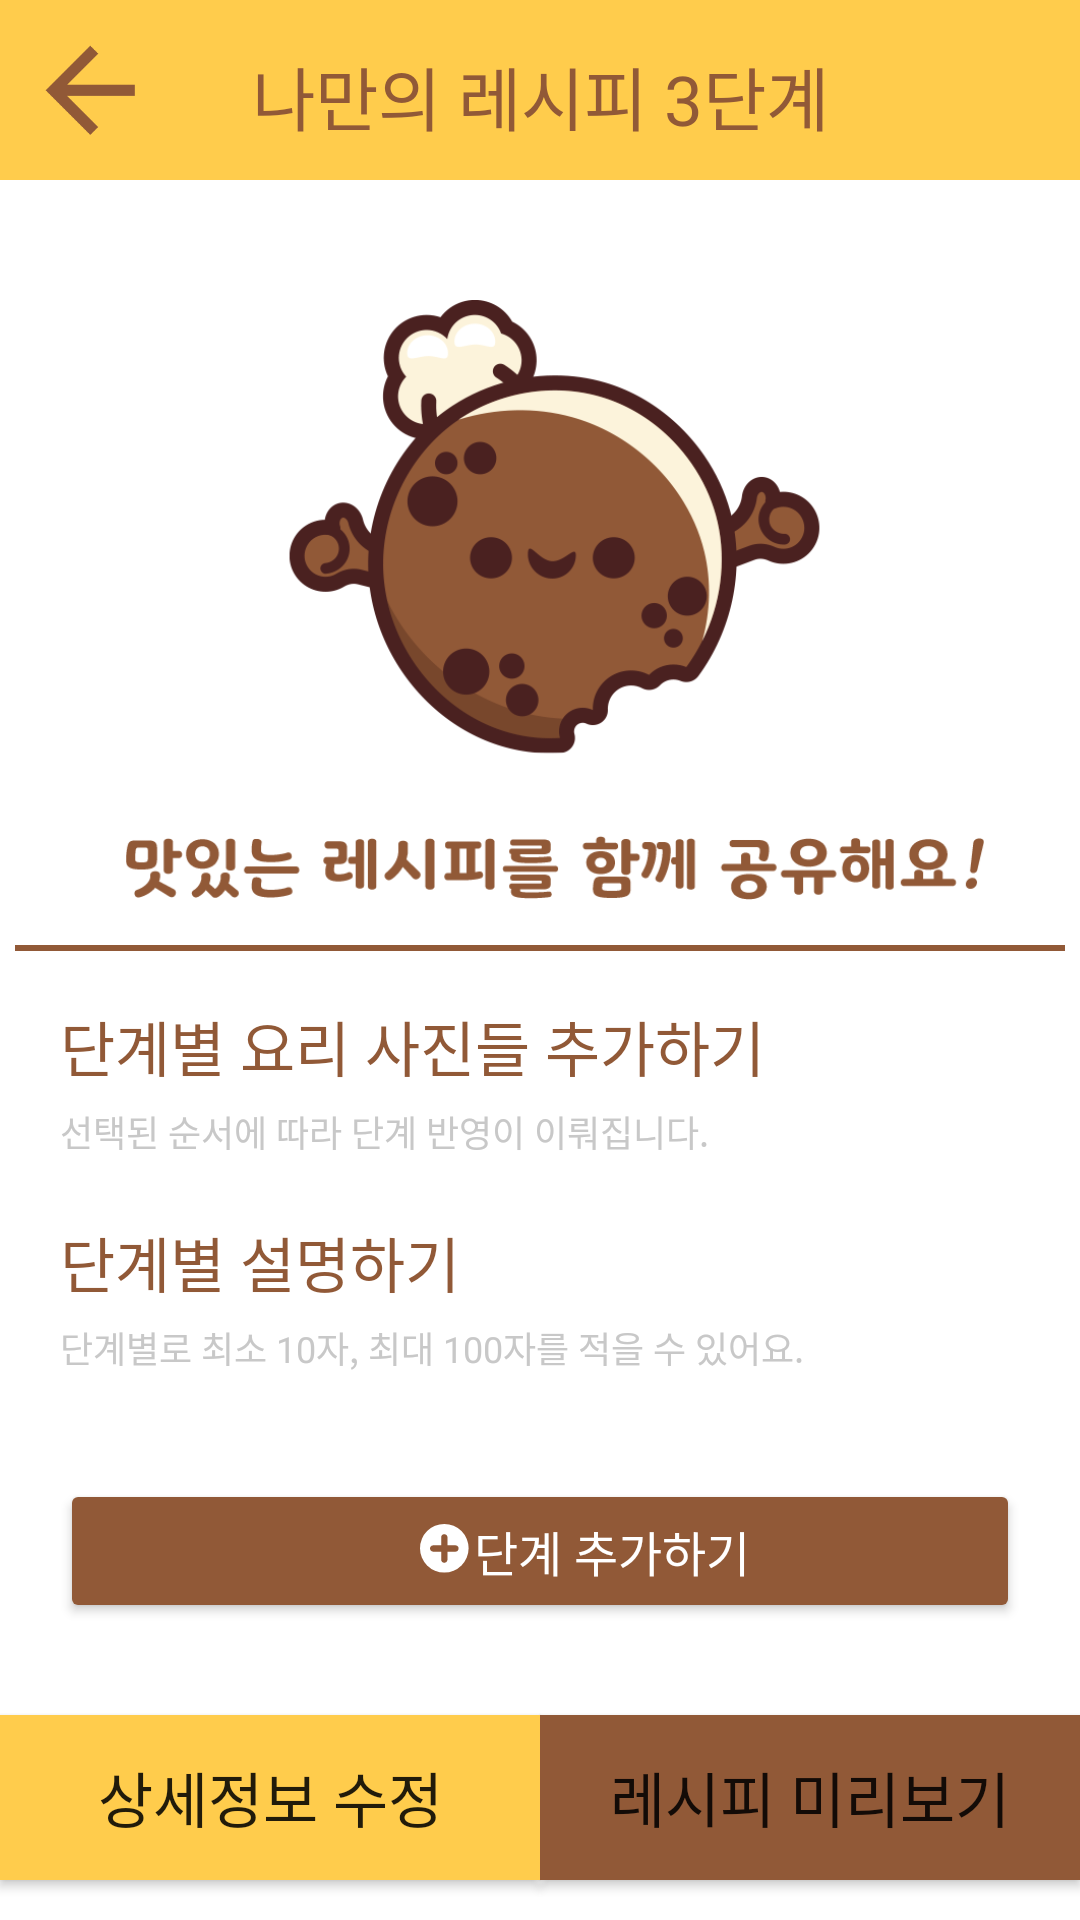

Reconstruct the res/layout file that produces this screen, plus the resources it refers to.
<!-- AndroidManifest.xml: application theme AppTheme -->
<!-- res/layout/activity_upload3.xml -->
<?xml version="1.0" encoding="utf-8"?>
<androidx.core.widget.NestedScrollView xmlns:android="http://schemas.android.com/apk/res/android"
    xmlns:app="http://schemas.android.com/apk/res-auto"
    xmlns:tools="http://schemas.android.com/tools"
    android:layout_width="match_parent"
    android:layout_height="match_parent"
    android:fillViewport="true"
    tools:context=".navigation.upload.UploadActivity3">

    <androidx.constraintlayout.widget.ConstraintLayout
        android:layout_width="match_parent"
        android:layout_height="wrap_content">

        <ImageButton
            android:id="@+id/iv_upload_cancel"
            android:layout_width="match_parent"
            android:layout_height="60dp"
            android:layout_marginTop="0dp"
            android:background="@color/bglogin"
            android:src="@drawable/arrow_back_black_24dp"
            android:scaleType="fitStart"
            android:adjustViewBounds="true"
            android:padding="15dp"
            app:layout_constraintStart_toStartOf="parent"
            app:layout_constraintTop_toTopOf="parent"
            app:layout_constraintTop_toBottomOf="@id/iv_upload_cancel"/>

        <TextView
            android:layout_width="wrap_content"
            android:layout_height="wrap_content"
            android:paddingHorizontal="30dp"
            android:text="나만의 레시피 3단계"
            android:textSize="23sp"
            android:textColor="@color/navtext"
            android:fontFamily="@font/binggraebold"
            app:layout_constraintEnd_toEndOf="parent"
            app:layout_constraintStart_toStartOf="parent"
            android:layout_marginTop="15dp"
            app:layout_constraintTop_toTopOf="@id/iv_upload_cancel"/>

        <ImageView
            android:id="@+id/iv_poster"
            android:layout_width="300dp"
            android:layout_height="200dp"
            android:layout_marginLeft="10dp"
            android:layout_marginTop="100dp"
            android:src="@drawable/ic_cook"
            app:layout_constraintEnd_toEndOf="parent"
            app:layout_constraintStart_toStartOf="parent"
            app:layout_constraintTop_toTopOf="parent" />

        <View
            android:layout_width="350dp"
            android:layout_marginTop="15dp"
            android:layout_height="2dp"
            android:background="@color/textLine"
            app:layout_constraintEnd_toEndOf="parent"
            app:layout_constraintStart_toStartOf="parent"
            app:layout_constraintTop_toBottomOf="@id/iv_poster"/>

        <TextView
            android:id="@+id/tv_text7"
            android:layout_width="wrap_content"
            android:layout_height="wrap_content"
            android:layout_marginLeft="20dp"
            android:layout_marginTop="34dp"
            android:text="단계별 요리 사진들 추가하기"
            android:textColor="@color/navtext"
            android:textSize="20sp"
            android:fontFamily="@font/coree5"
            app:layout_constraintStart_toStartOf="parent"
            app:layout_constraintTop_toBottomOf="@id/iv_poster" />

        <TextView
            android:id="@+id/tv_text17"
            android:layout_width="wrap_content"
            android:layout_height="wrap_content"
            android:layout_marginLeft="20dp"
            android:layout_marginTop="5dp"
            android:text="선택된 순서에 따라 단계 반영이 이뤄집니다."
            android:textColor="@color/gray"
            android:textSize="12sp"
            app:layout_constraintStart_toStartOf="parent"
            app:layout_constraintTop_toBottomOf="@id/tv_text7" />

        <androidx.recyclerview.widget.RecyclerView
            android:id="@+id/rv_upload_image"
            android:layout_width="wrap_content"
            android:layout_height="wrap_content"
            android:layout_marginLeft="10dp"
            android:nestedScrollingEnabled="false"
            app:layout_constraintStart_toStartOf="parent"
            app:layout_constraintTop_toBottomOf="@id/tv_text17">

        </androidx.recyclerview.widget.RecyclerView>

        <TextView
            android:id="@+id/tv_text18"
            android:layout_width="wrap_content"
            android:layout_height="wrap_content"
            android:layout_marginLeft="20dp"
            android:layout_marginTop="20dp"
            android:text="단계별 설명하기"
            android:textColor="@color/navtext"
            android:fontFamily="@font/coree5"
            android:textSize="20sp"
            app:layout_constraintStart_toStartOf="parent"
            app:layout_constraintTop_toBottomOf="@id/rv_upload_image" />

        <TextView
            android:id="@+id/tv_text19"
            android:layout_width="wrap_content"
            android:layout_height="wrap_content"
            android:layout_marginLeft="20dp"
            android:layout_marginTop="5dp"
            android:text="단계별로 최소 10자, 최대 100자를 적을 수 있어요."
            android:textColor="@color/gray"
            android:textSize="12sp"
            app:layout_constraintStart_toStartOf="parent"
            app:layout_constraintTop_toBottomOf="@id/tv_text18" />

        <androidx.recyclerview.widget.RecyclerView
            android:id="@+id/rv_upload_comment"
            android:layout_width="match_parent"
            android:layout_height="wrap_content"
            android:layout_marginLeft="20dp"
            android:layout_marginTop="20dp"
            android:layout_marginRight="20dp"
            android:nestedScrollingEnabled="false"
            app:layout_constraintEnd_toEndOf="parent"
            app:layout_constraintStart_toStartOf="parent"
            app:layout_constraintTop_toBottomOf="@id/tv_text19" />

        <Button
            android:id="@+id/btn_upload_add_comment"
            android:layout_width="match_parent"
            android:layout_height="wrap_content"
            android:layout_marginLeft="20dp"
            android:layout_marginTop="15dp"
            android:layout_marginRight="20dp"
            android:backgroundTint="@color/logBtn"
            android:drawableLeft="@drawable/ic_add_image"
            android:gravity="start|center_vertical"
            android:paddingStart="120dp"
            android:text="단계 추가하기"
            android:textColor="@color/white"
            android:textSize="16sp"
            android:fontFamily="@font/coree5"
            app:layout_constraintEnd_toEndOf="parent"
            app:layout_constraintStart_toStartOf="parent"
            app:layout_constraintTop_toBottomOf="@id/rv_upload_comment" />

        <Button
            android:id="@+id/btn_upload_recipe_prev2"
            android:layout_width="0dp"
            android:layout_height="55dp"
            android:layout_marginTop="80dp"
            android:background="@color/bgBtn"
            app:backgroundTint="@null"
            android:text="상세정보 수정"
            android:textSize="20sp"
            android:fontFamily="@font/coree5"
            app:layout_constraintBottom_toBottomOf="parent"
            app:layout_constraintStart_toStartOf="parent"
            app:layout_constraintEnd_toStartOf="@id/btn_preview"
            app:layout_constraintTop_toBottomOf="@id/rv_upload_comment" />

        <Button
            android:id="@+id/btn_preview"
            android:layout_width="0dp"
            android:layout_height="55dp"
            android:layout_marginTop="80dp"
            app:backgroundTint="@null"
            android:text="레시피 미리보기"
            android:textSize="20sp"
            android:background="@color/logBtn"
            android:fontFamily="@font/coree5"
            app:layout_constraintBottom_toBottomOf="parent"
            app:layout_constraintStart_toEndOf="@id/btn_upload_recipe_prev2"
            app:layout_constraintEnd_toEndOf="parent"
            app:layout_constraintTop_toBottomOf="@id/rv_upload_comment" />


    </androidx.constraintlayout.widget.ConstraintLayout>

</androidx.core.widget.NestedScrollView>
<!-- resources referenced by this layout -->
<resources>
  <color name="bgBtn">#ffcc4c</color>
  <color name="bglogin">#ffcc4c</color>
  <color name="gray">	#C8C8C8</color>
  <color name="logBtn">#915937</color>
  <color name="navtext">#915937</color>
  <color name="textLine">#915937</color>
  <color name="white">#ffffff</color>
  <!-- drawable arrow_back_black_24dp: png bitmap (drawable, 1678 bytes) -->
  <!-- drawable ic_add_image (drawable) -->
  <vector xmlns:android="http://schemas.android.com/apk/res/android"
      android:width="18dp"
      android:height="18dp"
      android:viewportWidth="20"
      android:viewportHeight="20">
    <path
        android:pathData="M9,9m-9,0a9,9 0,1 1,18 0a9,9 0,1 1,-18 0"
        android:fillColor="#ffffff"/>
    <group>
      <clip-path
          android:pathData="M1.9297,9.0713l7.0711,7.0711l7.0711,-7.0711l-7.0711,-7.0711z"/>
      <path
          android:pathData="M9.4156,9.4867L9.4185,13.1961C9.4185,13.3071 9.3745,13.4135 9.296,13.4919C9.2175,13.5704 9.1111,13.6145 9.0002,13.6145C8.8892,13.6145 8.7828,13.5704 8.7043,13.4919C8.6259,13.4135 8.5818,13.3071 8.5818,13.1961L8.5847,9.4867L4.8754,9.4897C4.7644,9.4897 4.658,9.4456 4.5795,9.3671C4.5011,9.2887 4.457,9.1823 4.457,9.0713C4.457,8.9603 4.5011,8.8539 4.5795,8.7755C4.658,8.697 4.7644,8.6529 4.8754,8.6529L8.5847,8.6559L8.5818,4.9465C8.5816,4.8915 8.5922,4.837 8.6132,4.7861C8.6341,4.7353 8.6649,4.6891 8.7038,4.6502C8.7427,4.6113 8.7889,4.5805 8.8398,4.5595C8.8906,4.5386 8.9452,4.5279 9.0002,4.5281C9.0552,4.5279 9.1097,4.5386 9.1605,4.5595C9.2114,4.5805 9.2576,4.6113 9.2965,4.6502C9.3354,4.6891 9.3662,4.7353 9.3871,4.7861C9.4081,4.837 9.4188,4.8915 9.4185,4.9465L9.4156,8.6559L13.125,8.6529C13.18,8.6527 13.2345,8.6634 13.2853,8.6843C13.3362,8.7053 13.3824,8.7361 13.4213,8.775C13.4602,8.8139 13.491,8.8601 13.5119,8.9109C13.5329,8.9618 13.5435,9.0163 13.5433,9.0713C13.5435,9.1263 13.5329,9.1808 13.5119,9.2317C13.491,9.2825 13.4602,9.3287 13.4213,9.3676C13.3824,9.4065 13.3362,9.4373 13.2853,9.4583C13.2345,9.4792 13.18,9.4899 13.125,9.4897L9.4156,9.4867Z"
          android:strokeWidth="1.5"
          android:fillColor="#915937"
          android:strokeColor="#915937"/>
    </group>
  </vector>
  <!-- drawable ic_cook: png bitmap (drawable, 49025 bytes) -->
  <style name="AppTheme" parent="Theme.MaterialComponents.Light.NoActionBar">
          
          <item name="colorPrimary">@color/colorPrimary</item>
          <item name="colorPrimaryDark">@color/colorPrimaryDark</item>
          <item name="colorAccent">@color/colorAccent</item>
  
          <item name="android:windowContentTransitions">true</item>
          <item name="android:statusBarColor">#FFFFFF</item>
  
          <item name="android:windowTranslucentStatus">true</item>
          <item name="android:windowTranslucentNavigation">false</item>
      </style>
  <color name="colorPrimary">#915937</color>
  <color name="colorPrimaryDark">#915937</color>
  <color name="colorAccent">#03DAC5</color>
</resources>
